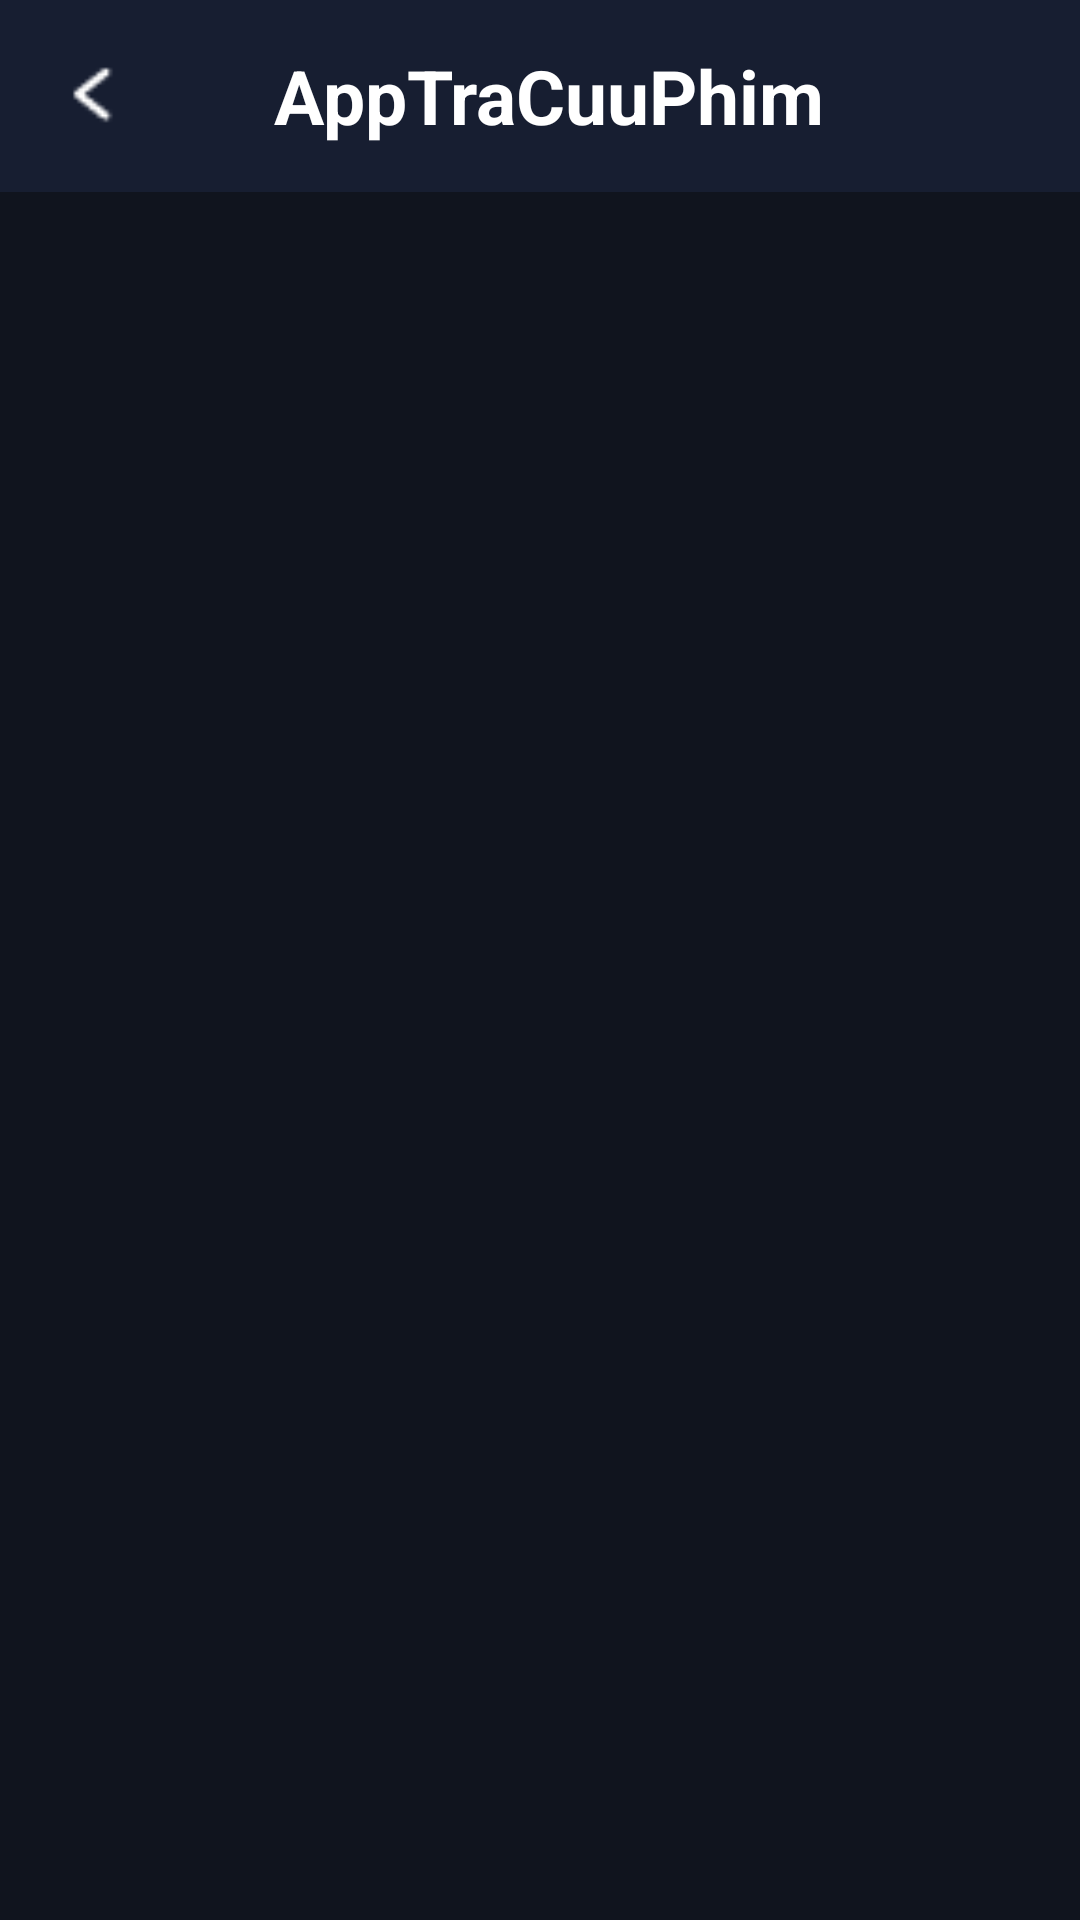

Produce the Android XML layout that renders to this screen, including the resource entries it uses.
<!-- AndroidManifest.xml: application theme Theme.AppTraCuuPhim -->
<!-- res/layout/activity_album.xml -->
<?xml version="1.0" encoding="utf-8"?>
<LinearLayout xmlns:android="http://schemas.android.com/apk/res/android"
    xmlns:app="http://schemas.android.com/apk/res-auto"
    xmlns:tools="http://schemas.android.com/tools"
    android:layout_width="match_parent"
    android:layout_height="match_parent"
    android:orientation="vertical"
    tools:context=".activity.AlbumActivity"
    android:background="@color/body_color">
    <include
        android:id="@+id/toolbar"
        layout="@layout/toolbar"/>
    <androidx.recyclerview.widget.RecyclerView
        android:id="@+id/rcv_album"
        android:layout_width="match_parent"
        android:layout_height="wrap_content"/>
</LinearLayout>
<!-- res/layout/toolbar.xml (included above) -->
<?xml version="1.0" encoding="utf-8"?>
<androidx.appcompat.widget.Toolbar xmlns:android="http://schemas.android.com/apk/res/android"
    android:id="@+id/toolbar"
    android:layout_width="match_parent"
    android:layout_height="wrap_content"
    android:background="@color/header_color">
    <RelativeLayout
        android:layout_width="match_parent"
        android:layout_height="wrap_content"
        android:layout_marginRight="10dp">
        <ImageView
            android:id="@+id/back_btn"
            android:layout_width="30dp"
            android:layout_height="30dp"
            android:src="@drawable/arrow_left"
            android:layout_centerVertical="true"/>
        <TextView
            android:layout_width="match_parent"
            android:layout_height="wrap_content"
            android:text="@string/app_name"
            android:id="@+id/toolbar_title"
            android:gravity="center_horizontal"
            android:textStyle="bold"
            android:textColor="@color/white"
            android:textSize="25dp" />
    </RelativeLayout>
</androidx.appcompat.widget.Toolbar>
<!-- resources referenced by this layout -->
<resources>
  <color name="body_color">#10141E</color>
  <color name="header_color">#171E31</color>
  <color name="white">#FFFFFFFF</color>
  <!-- drawable arrow_left: png bitmap (drawable, 269 bytes) -->
  <string name="app_name">AppTraCuuPhim</string>
  <style name="Theme.AppTraCuuPhim" parent="Base.Theme.AppTraCuuPhim" />
  <style name="Base.Theme.AppTraCuuPhim" parent="Theme.Material3.DayNight.NoActionBar">
          
           <item name="colorPrimary">@color/header_color</item>
      </style>
</resources>
